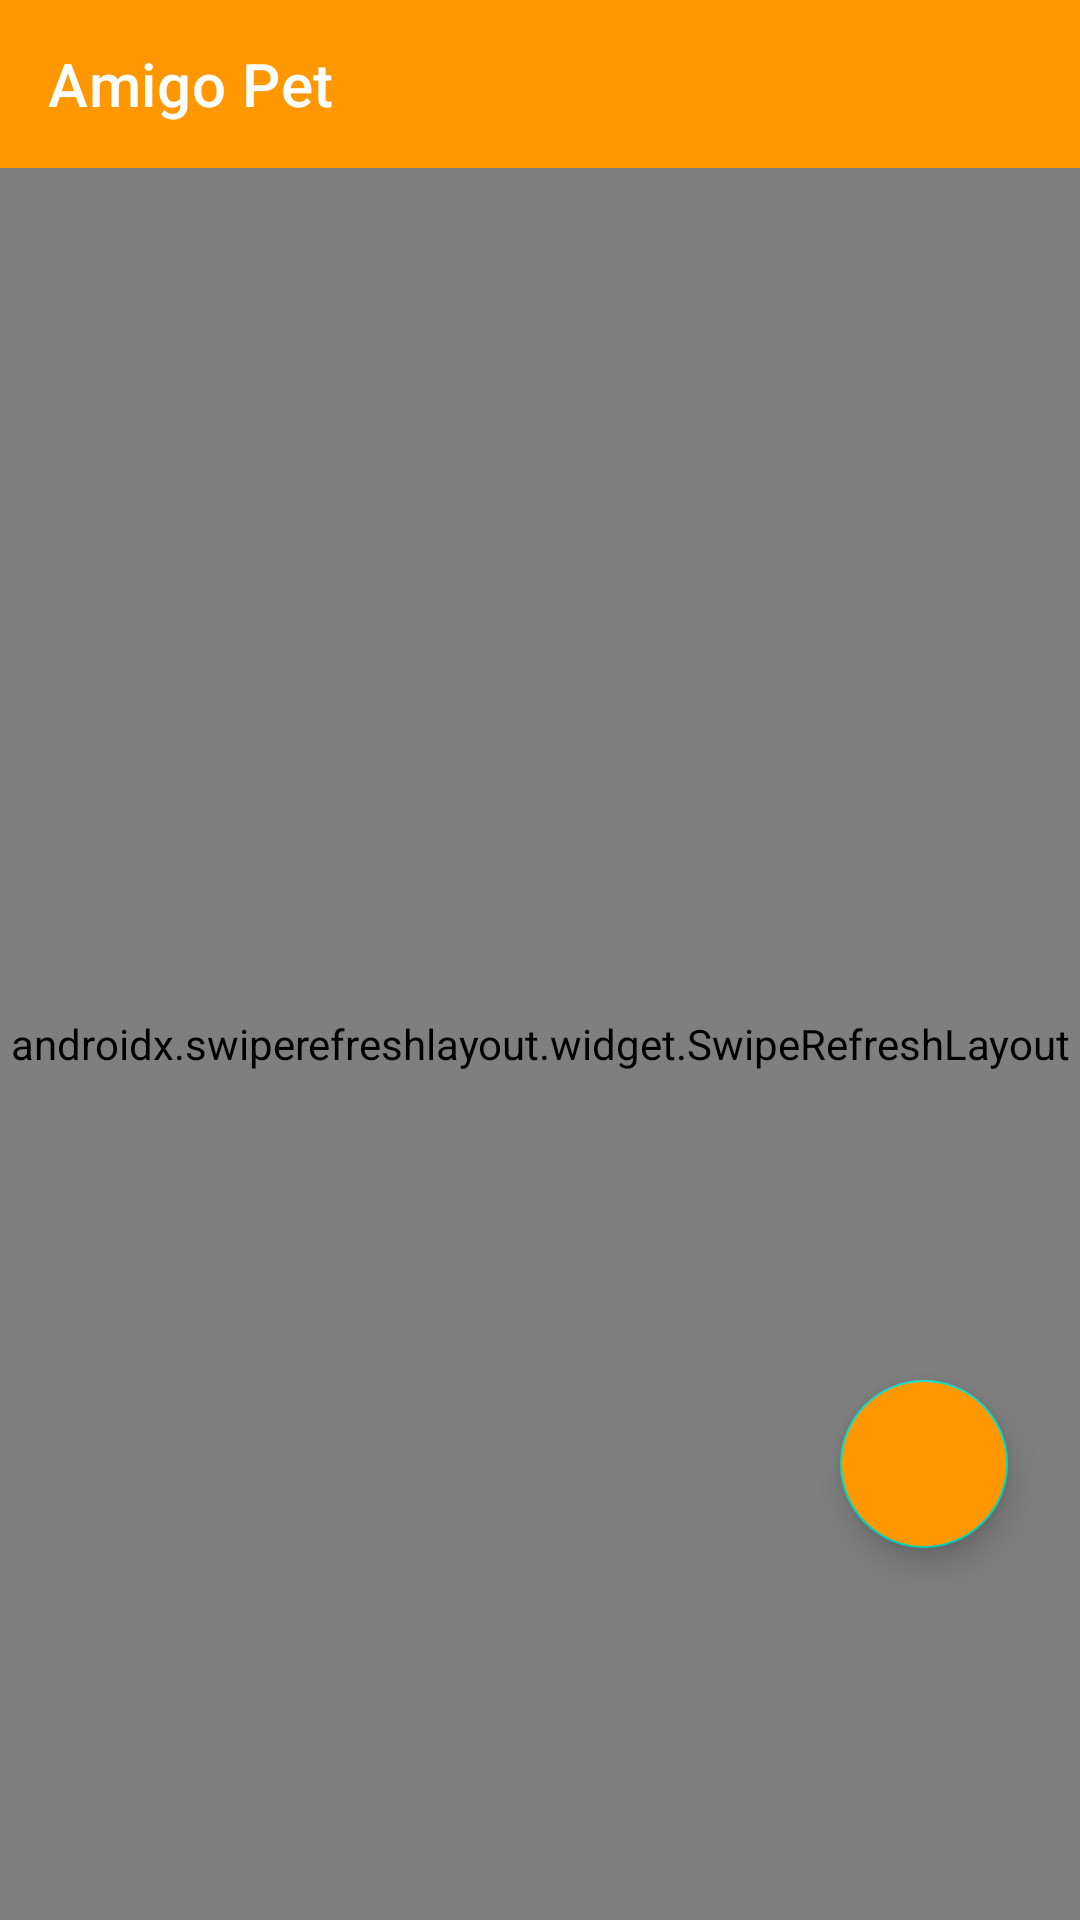

This screen was rendered from an Android layout file. Write that file and the resources it references.
<!-- AndroidManifest.xml: application theme AppTheme -->
<!-- res/layout/fragment_postagens.xml -->
<?xml version="1.0" encoding="utf-8"?>
<androidx.constraintlayout.widget.ConstraintLayout xmlns:android="http://schemas.android.com/apk/res/android"
    xmlns:app="http://schemas.android.com/apk/res-auto"
    xmlns:tools="http://schemas.android.com/tools"
    android:layout_width="match_parent"
    android:layout_height="match_parent"
    android:background="@color/colorBackground"
    tools:context=".fragment.PostagensFragment">

    <com.google.android.material.appbar.MaterialToolbar
        android:id="@+id/materialToolbar"
        android:layout_width="match_parent"
        android:layout_height="?attr/actionBarSize"
        android:background="@color/colorPrimary"
        app:elevation="2dp"
        app:layout_constraintTop_toTopOf="parent"
        app:title="Amigo Pet"
        app:titleTextColor="@color/branco"
        />

    <androidx.recyclerview.widget.RecyclerView
        android:id="@+id/recyclerPesquisa"
        android:layout_width="0dp"
        android:layout_height="0dp"
        android:background="@color/colorBackground"
        android:visibility="gone"
        android:elevation="4dp"
        app:layout_constraintTop_toBottomOf="@+id/materialToolbar"
        app:layout_constraintBottom_toBottomOf="parent"
        app:layout_constraintStart_toStartOf="parent"
        app:layout_constraintEnd_toEndOf="parent" />

    <androidx.swiperefreshlayout.widget.SwipeRefreshLayout
        android:id="@+id/swipeRefreshFeed"
        android:layout_width="0dp"
        android:layout_height="0dp"
        app:layout_constraintBottom_toBottomOf="parent"
        app:layout_constraintEnd_toEndOf="parent"
        app:layout_constraintStart_toStartOf="parent"
        app:layout_constraintTop_toBottomOf="@+id/materialToolbar">

        <androidx.recyclerview.widget.RecyclerView
            android:id="@+id/recyclerPostagem"
            android:layout_width="match_parent"
            android:layout_height="match_parent"
            android:clipToPadding="false"
            android:paddingBottom="100dp" />

    </androidx.swiperefreshlayout.widget.SwipeRefreshLayout>

    <TextView
        android:id="@+id/textFeedVazio"
        android:layout_width="wrap_content"
        android:layout_height="wrap_content"
        android:text="O feed está miando por novidades...\nFaça sua primeira postagem!"
        android:textAlignment="center"
        android:textColor="@color/colorTextPrimary"
        android:textSize="18sp"
        android:textStyle="italic"
        android:lineSpacingExtra="4dp"
        android:visibility="gone"
        app:layout_constraintBottom_toBottomOf="parent"
        app:layout_constraintEnd_toEndOf="parent"
        app:layout_constraintStart_toStartOf="parent"
        app:layout_constraintTop_toTopOf="parent" />

    <com.google.android.material.floatingactionbutton.FloatingActionButton
        android:id="@+id/fabAdicionarPost"
        android:layout_width="wrap_content"
        android:layout_height="wrap_content"
        android:layout_marginEnd="24dp"
        android:layout_marginBottom="124dp"
        android:backgroundTint="@color/colorPrimary"
        android:src="@drawable/ic_add_black_24dp"
        app:layout_constraintBottom_toBottomOf="parent"
        app:layout_constraintEnd_toEndOf="parent"
        app:tint="@color/branco" />

</androidx.constraintlayout.widget.ConstraintLayout>
<!-- resources referenced by this layout -->
<resources>
  <color name="branco">#FFFFFF</color>
  <color name="colorBackground">#FDFBF7</color>
  <color name="colorPrimary">#FF9800</color>
  <color name="colorTextPrimary">#212121</color>
  <style name="AppTheme" parent="Theme.MaterialComponents.DayNight.NoActionBar">
          <item name="colorPrimary">@color/colorPrimary</item>
          <item name="colorPrimaryDark">@color/colorPrimaryDark</item>
          <item name="colorAccent">@color/colorAccent</item>
  
          <item name="android:statusBarColor">@color/colorPrimary</item>
          <item name="android:windowLightStatusBar">true</item>
  
          <item name="textInputStyle">@style/Widget.MaterialComponents.TextInputLayout.OutlinedBox</item>
          <item name="materialButtonStyle">@style/BotaoAmigoPet</item>
      </style>
  <color name="colorPrimaryDark">#F57C00</color>
  <color name="colorAccent">#FFC107</color>
  <style name="BotaoAmigoPet" parent="Widget.MaterialComponents.Button">
          <item name="cornerRadius">28dp</item>
          <item name="android:stateListAnimator">@animator/btn_press</item>
      </style>
</resources>
